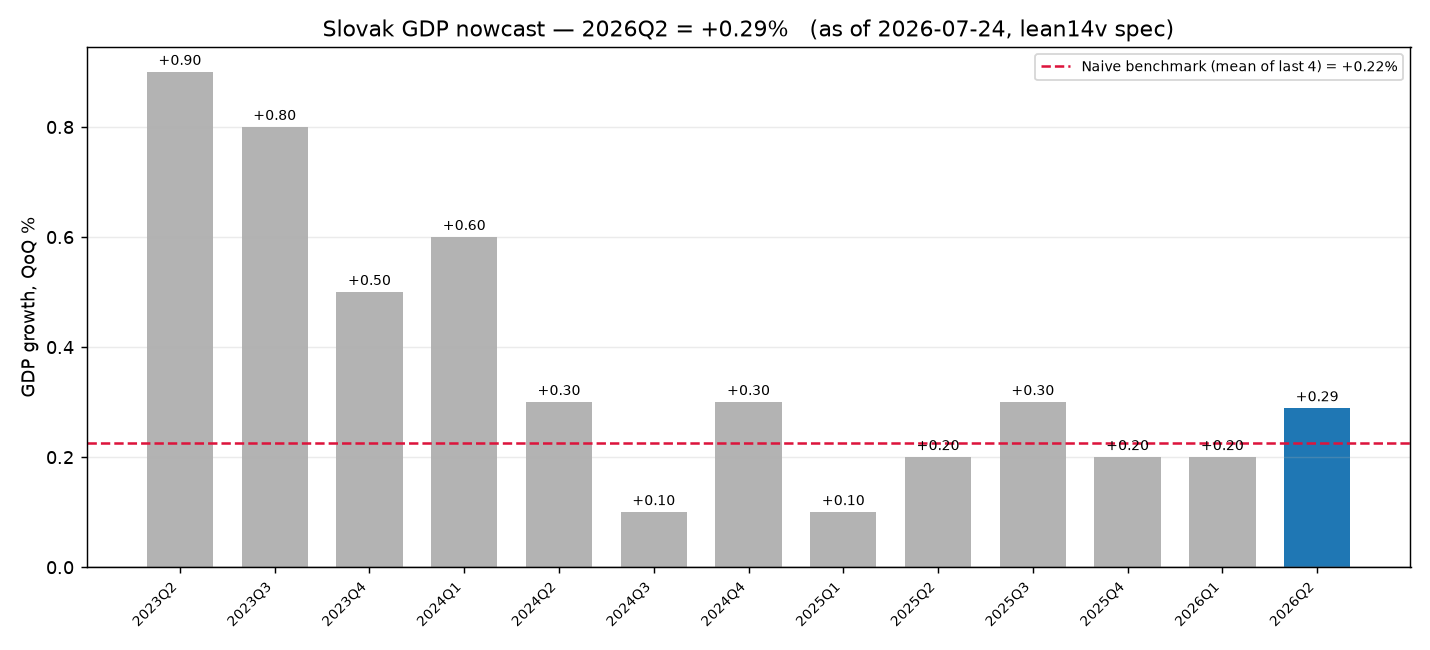

The table this chart was drawn from, first rows:
asof, target_q, nowcast, monthly_obs_in_quarter, n_series
2026-07-24, 2026Q2, 0.289, 28, 14
